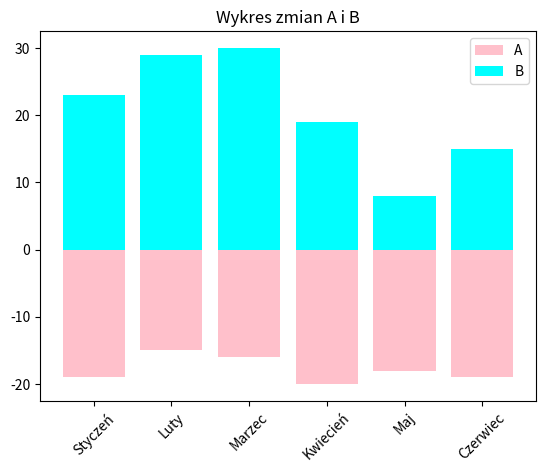

The script that saved this image:
import pandas as pd
import numpy as np
import matplotlib.pyplot as plt

x = np.arange(6)
values = np.array([-19, -15, -16, -20, -18, -19])
months = ['Styczeń', 'Luty', 'Marzec', 'Kwiecień', 'Maj', 'Czerwiec']
plt.bar(x, values, color='pink', label='A')
values2 = np.array([23, 29, 30, 19, 8, 15])
plt.bar(x, values2, color='aqua', label='B')
plt.xticks(x, months, rotation=45)
plt.title("Wykres zmian A i B")
plt.legend()
plt.savefig("zad1.jpg")
plt.show()
